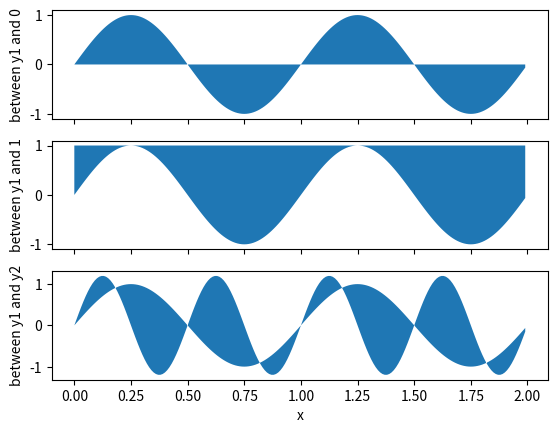
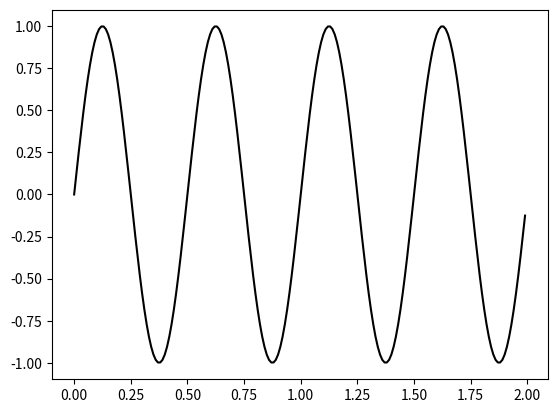
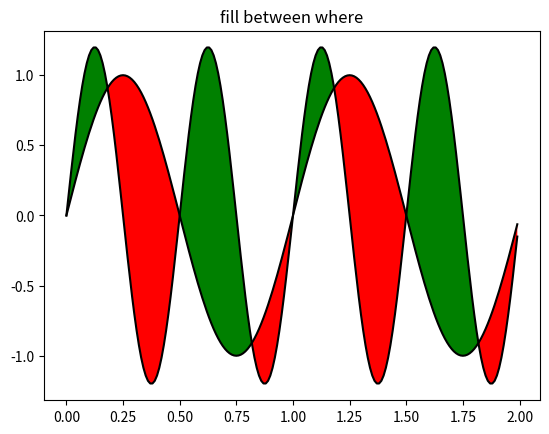

The matplotlib source for these figures, in order:
import matplotlib.pyplot as plt
import numpy as np
import matplotlib.transforms as mtransforms
x = np.arange(0.0, 2, 0.01)
y1 = np.sin(2 * np.pi * x)
y2 = 1.2 * np.sin(4 * np.pi * x)
fig, (ax1, ax2, ax3) = plt.subplots(3, 1, sharex=True)

ax1.fill_between(x, 0, y1)
ax1.set_ylabel('between y1 and 0')

ax2.fill_between(x, y1, 1)
ax2.set_ylabel('between y1 and 1')

ax3.fill_between(x, y1, y2)
ax3.set_ylabel('between y1 and y2')
ax3.set_xlabel('x')
fig, ax = plt.subplots()
y = np.sin(4 * np.pi * x)
ax.plot(x, y, color='black')

fig, ax = plt.subplots(1, 1, sharex=True)
ax.plot(x, y1, x, y2, color='black')
ax.fill_between(x, y1, y2, where=y2 >= y1, facecolor='green', interpolate=True)
ax.fill_between(x, y1, y2, where=y2 <= y1, facecolor='red', interpolate=True)
ax.set_title('fill between where')


plt.show()
plt.show()